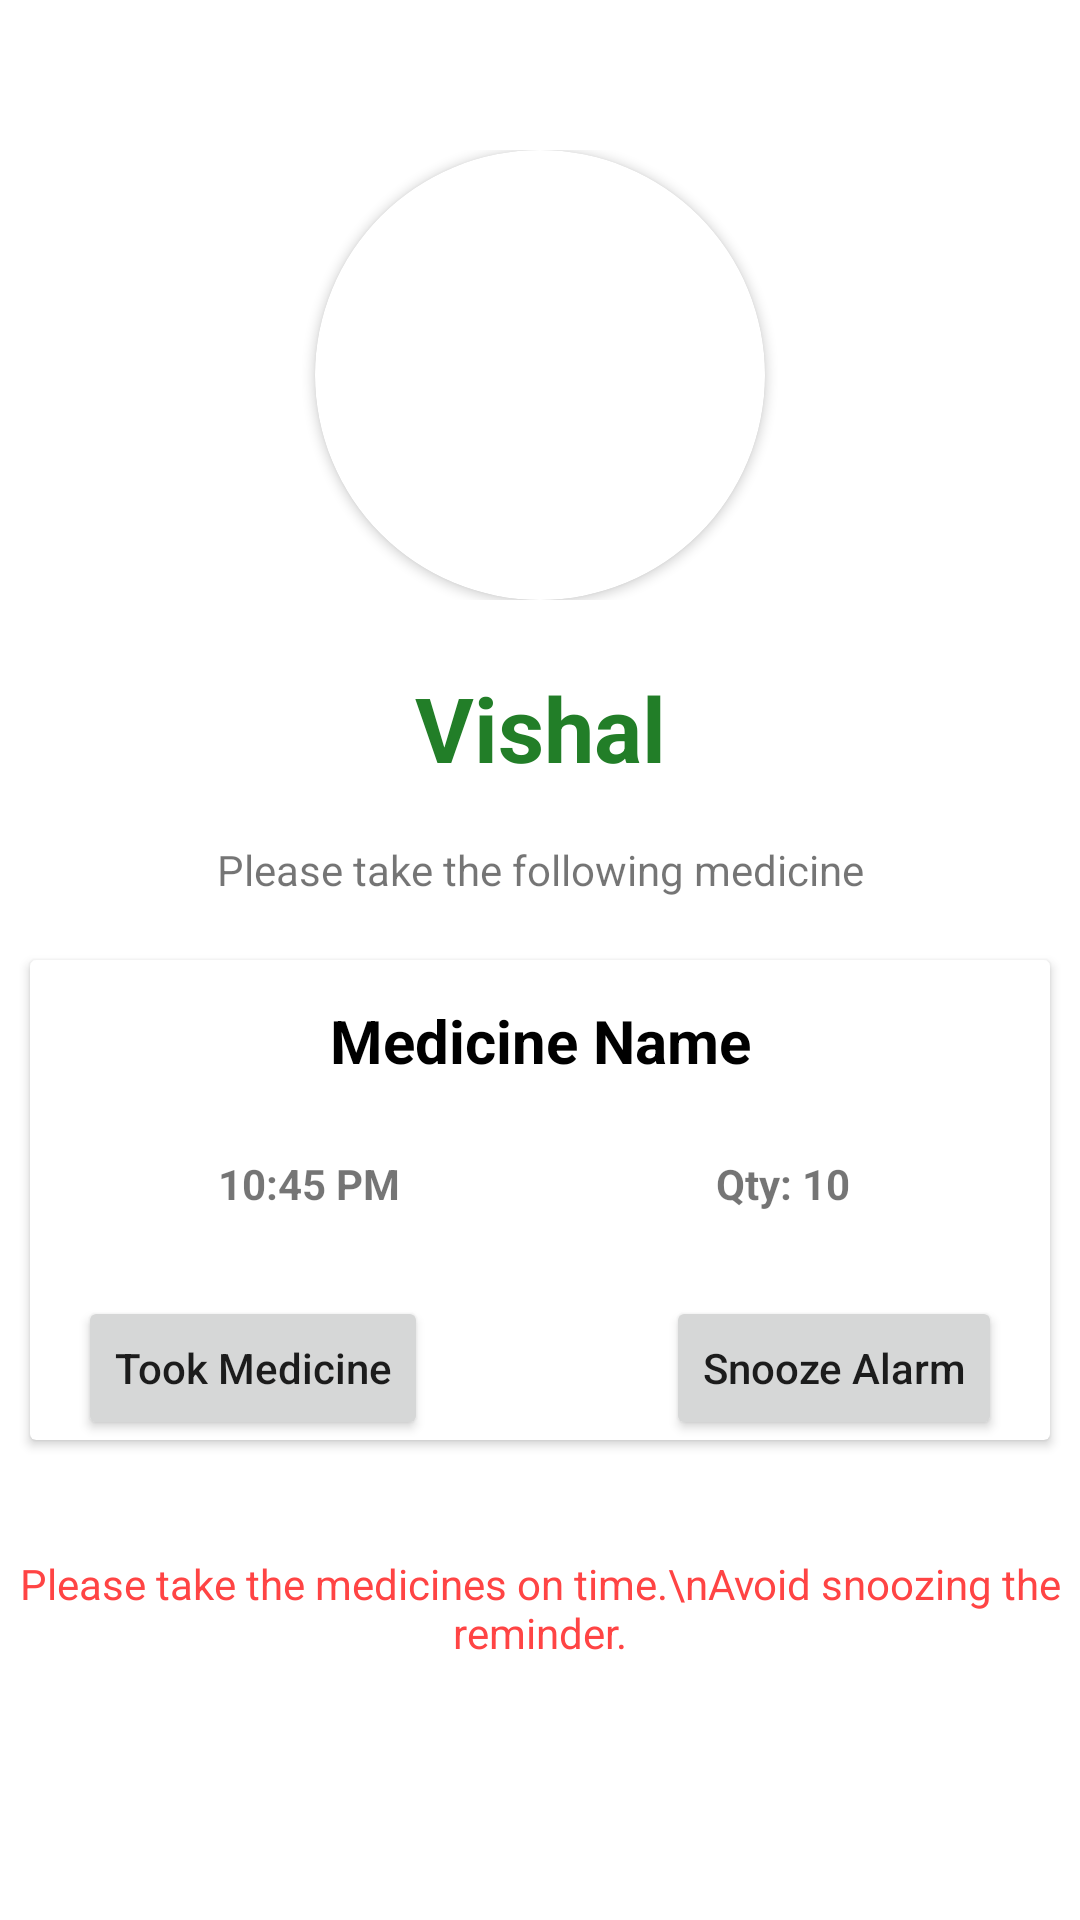

This screen was rendered from an Android layout file. Write that file and the resources it references.
<!-- AndroidManifest.xml: application theme Theme.MedManager -->
<!-- res/layout/activity_alarm.xml -->
<RelativeLayout xmlns:tools="http://schemas.android.com/tools"
    android:layout_height="match_parent"
    android:layout_width="match_parent"
    xmlns:android="http://schemas.android.com/apk/res/android"
    xmlns:app="http://schemas.android.com/apk/res-auto">

    <LinearLayout
        android:id="@+id/alarm_card"
        android:layout_width="match_parent"
        android:layout_height="150dp"
        android:layout_alignParentTop="true"
        android:layout_marginTop="50dp"
        android:gravity="center_horizontal">

        <androidx.cardview.widget.CardView

            android:layout_width="wrap_content"
            android:layout_height="match_parent"
            android:elevation="5dp"
            app:cardCornerRadius="75dp">

            <ImageView
                android:id="@+id/alarm_avatar"
                android:layout_width="150dp"
                android:layout_height="match_parent"
                android:scaleType="centerCrop"
                android:src="@drawable/vishal3" />

        </androidx.cardview.widget.CardView>


    </LinearLayout>

    <TextView
        android:id="@+id/alarm_user_name"
        android:layout_width="match_parent"
        android:layout_height="45dp"
        android:paddingHorizontal="20dp"


        android:layout_alignTop="@id/alarm_card"


        android:layout_marginTop="170dp"
        android:gravity="center_horizontal|center_vertical"
        android:text="Vishal"
        android:textAlignment="gravity"
        android:textColor="@color/dark_green"
        android:textSize="30sp"
        android:textStyle="bold" />

    <TextView
        android:id="@+id/alarm_desc"
        android:layout_width="match_parent"
        android:layout_height="40dp"
        android:paddingHorizontal="20dp"
        android:gravity="center_vertical|center_horizontal"
        android:textAlignment="gravity"

        android:layout_alignTop="@id/alarm_user_name"


        android:layout_marginTop="50dp"
        android:text="Please take the following medicine" />

    <androidx.cardview.widget.CardView
        android:id="@+id/med_card"
        android:layout_width="match_parent"
        android:layout_height="160dp"
        android:layout_alignTop="@id/alarm_desc"
android:layout_marginHorizontal="10dp"
        android:layout_marginTop="50dp">
        <androidx.constraintlayout.widget.ConstraintLayout
            android:layout_width="match_parent"
            android:layout_height="match_parent">


            <TextView
                android:id="@+id/alarm_med_name"
                android:layout_width="match_parent"
                android:layout_height="42dp"
                android:gravity="center_vertical|center_horizontal"
                android:text="Medicine Name"
                android:textAlignment="gravity"
                android:textColor="@color/black"
                android:textSize="20sp"
                android:textStyle="bold"
                app:layout_constraintBottom_toBottomOf="parent"
                app:layout_constraintEnd_toEndOf="parent"
                app:layout_constraintHorizontal_bias="0.0"
                app:layout_constraintStart_toStartOf="parent"
                app:layout_constraintTop_toTopOf="parent"
                app:layout_constraintVertical_bias="0.05" />

            <TextView
                android:id="@+id/alarm_med_quantity"
                android:layout_width="146dp"
                android:layout_height="35dp"
                android:layout_marginEnd="16dp"
                android:layout_marginRight="16dp"
                android:layout_marginBottom="68dp"
                android:gravity="center_vertical|center_horizontal"
                android:text="Qty: 10"
                android:textAlignment="gravity"
                android:textStyle="bold"
                app:layout_constraintBottom_toBottomOf="parent"
                app:layout_constraintEnd_toEndOf="parent" />

            <TextView
                android:id="@+id/alarm_med_time"
                android:layout_width="146dp"
                android:layout_height="35dp"
                android:layout_marginStart="20dp"
                android:layout_marginLeft="20dp"
                android:layout_marginBottom="68dp"
                android:gravity="center_horizontal|center_vertical"
                android:text="10:45 PM"
                android:textAlignment="gravity"
                android:textStyle="bold"
                app:layout_constraintBottom_toBottomOf="parent"
                app:layout_constraintStart_toStartOf="parent" />

            <Button
                android:id="@+id/alarm_took"
                android:layout_width="wrap_content"
                android:layout_height="wrap_content"
                android:layout_marginStart="16dp"
                android:layout_marginLeft="16dp"
                android:layout_marginTop="20dp"
                android:text="Took Medicine"
                android:textAllCaps="false"
                app:layout_constraintStart_toStartOf="parent"
                app:layout_constraintTop_toBottomOf="@+id/alarm_med_time" />

            <Button
                android:id="@+id/alarm_snooze"
                android:layout_width="wrap_content"
                android:layout_height="wrap_content"
                android:layout_marginTop="20dp"
                android:layout_marginEnd="16dp"
                android:layout_marginRight="16dp"
                android:text="Snooze Alarm"
                android:textAllCaps="false"
                app:layout_constraintEnd_toEndOf="parent"
                app:layout_constraintTop_toBottomOf="@+id/alarm_med_quantity" />


        </androidx.constraintlayout.widget.ConstraintLayout>


    </androidx.cardview.widget.CardView>

    <TextView
        android:layout_width="match_parent"
        android:layout_height="50dp"
        android:layout_alignTop="@id/med_card"
        android:gravity="center_horizontal|center_vertical"
        android:textColor="@android:color/holo_red_light"
        android:layout_marginTop="191dp"
        android:text="Please take the medicines on time.\nAvoid snoozing the reminder." />


</RelativeLayout>
<!-- resources referenced by this layout -->
<resources>
  <color name="black">#FF000000</color>
  <color name="dark_green">#227E28</color>
  <style name="Theme.MedManager" parent="Theme.MaterialComponents.DayNight.DarkActionBar">
          
          <item name="colorPrimary">@color/light_green</item>
          <item name="colorPrimaryVariant">@color/dark_green</item>
          <item name="colorOnPrimary">@color/white</item>
          
          <item name="colorSecondary">@color/teal_200</item>
          <item name="colorSecondaryVariant">@color/teal_700</item>
          <item name="colorOnSecondary">@color/black</item>
          
          <item name="android:statusBarColor" tools:targetApi="l">?attr/colorPrimaryVariant</item>
          
      </style>
  <color name="light_green">#45BD45</color>
  <color name="white">#FFFFFFFF</color>
  <color name="teal_200">#FF03DAC5</color>
  <color name="teal_700">#FF018786</color>
</resources>
